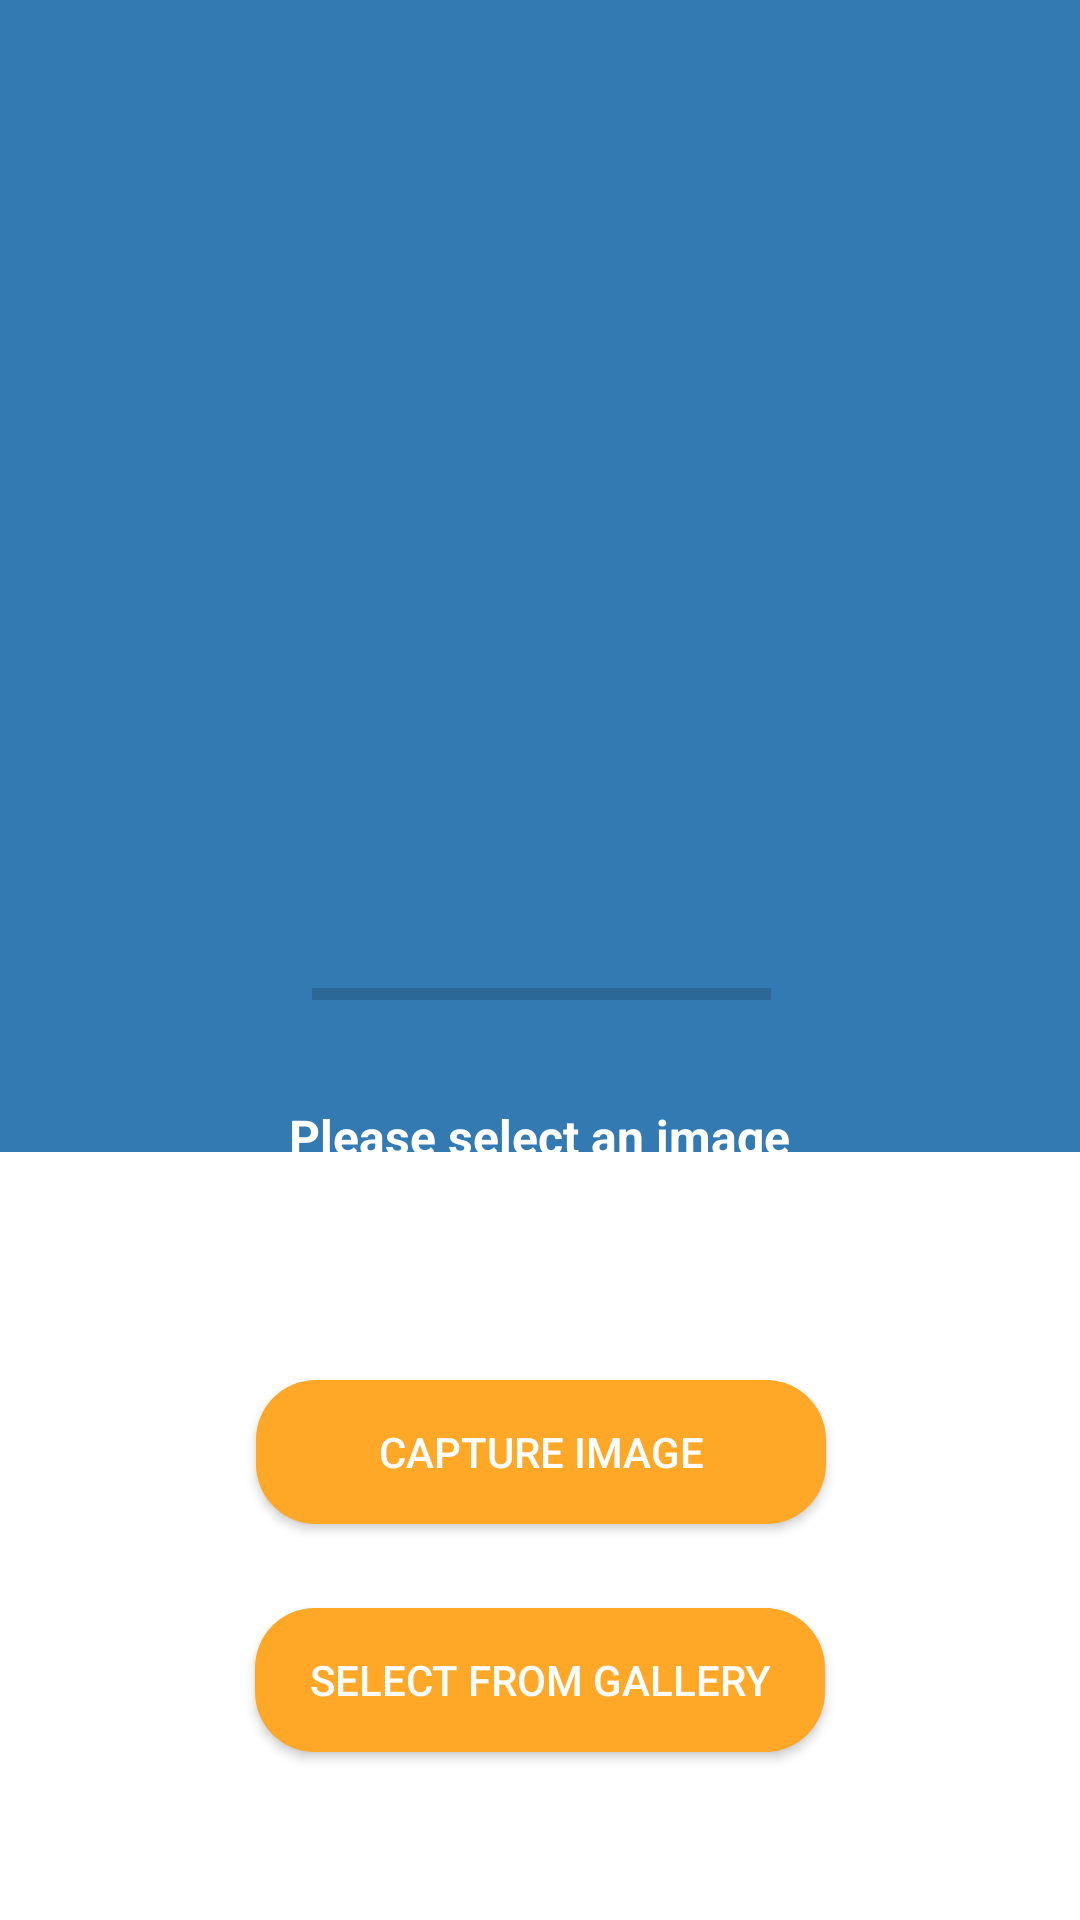

Android layout source for this screen:
<!-- AndroidManifest.xml: application theme Theme.MC_Project -->
<!-- res/layout/activity_capture.xml -->
<?xml version="1.0" encoding="utf-8"?>
<androidx.constraintlayout.widget.ConstraintLayout xmlns:android="http://schemas.android.com/apk/res/android"
    xmlns:app="http://schemas.android.com/apk/res-auto"
    xmlns:tools="http://schemas.android.com/tools"
    android:layout_width="match_parent"
    android:layout_height="match_parent"
    tools:context=".CaptureActivity">

    <RelativeLayout
        android:id="@+id/relativeLayout"
        android:layout_width="match_parent"
        android:layout_height="0dp"
        android:background="#337AB3"
        android:orientation="vertical"
        app:layout_constraintEnd_toEndOf="parent"
        app:layout_constraintHeight_percent=".60"
        app:layout_constraintStart_toStartOf="parent"
        app:layout_constraintTop_toTopOf="parent">

        <ImageView
            android:id="@+id/imageViewCapture"
            android:layout_width="276dp"
            android:layout_height="263dp"
            android:layout_alignParentStart="true"
            android:layout_alignParentTop="true"
            android:layout_alignParentEnd="true"
            android:layout_centerInParent="true"
            android:layout_marginStart="63dp"
            android:layout_marginTop="44dp"
            android:layout_marginEnd="71dp"
            app:layout_constraintEnd_toEndOf="parent"
            app:layout_constraintStart_toStartOf="parent"
            app:layout_constraintTop_toTopOf="parent"
            tools:src="@drawable/ic_baseline_add_photo" />

        <TextView
            android:id="@+id/tvUpload"
            android:layout_width="wrap_content"
            android:layout_height="wrap_content"
            android:layout_below="@+id/imageViewCapture"
            android:layout_centerHorizontal="true"
            android:layout_marginTop="61dp"
            android:text="Please select an image"
            android:textColor="#FFFFFF"
            android:textSize="16sp"
            android:textStyle="bold" />

        <ProgressBar
            android:id="@+id/progressBar3"
            style="?android:attr/progressBarStyleHorizontal"
            android:layout_width="275dp"
            android:layout_height="35dp"
            android:layout_alignParentStart="true"
            android:layout_alignParentEnd="true"
            android:layout_alignParentBottom="true"
            android:layout_centerInParent="true"
            android:layout_marginStart="104dp"
            android:layout_marginEnd="103dp"
            android:layout_marginBottom="35dp" />

    </RelativeLayout>


    <androidx.appcompat.widget.AppCompatButton
        android:id="@+id/buttonCapture"
        android:layout_width="190dp"
        android:layout_height="48dp"
        android:layout_marginTop="76dp"
        android:background="@drawable/button_orange"
        android:text="Capture Image"
        android:textColor="#FFFFFF"
        app:layout_constraintEnd_toEndOf="parent"
        app:layout_constraintHorizontal_bias="0.502"
        app:layout_constraintStart_toStartOf="parent"
        app:layout_constraintTop_toBottomOf="@+id/relativeLayout" />

    <androidx.appcompat.widget.AppCompatButton
        android:id="@+id/buttonUpload"
        android:layout_width="190dp"
        android:layout_height="48dp"
        android:layout_marginTop="28dp"
        android:background="@drawable/button_orange"
        android:text="Select from gallery"
        android:textColor="#FFFFFF"
        app:layout_constraintEnd_toEndOf="parent"
        app:layout_constraintStart_toStartOf="parent"
        app:layout_constraintTop_toBottomOf="@+id/buttonCapture" />

</androidx.constraintlayout.widget.ConstraintLayout>
<!-- resources referenced by this layout -->
<resources>
  <!-- drawable button_orange (drawable) -->
  <?xml version="1.0" encoding="utf-8"?>
  <selector xmlns:android="http://schemas.android.com/apk/res/android">
      <item>
          <shape android:shape="rectangle">
  
              <corners android:radius="20dp"/>
              <solid android:color="#ffa726"/>
  
  
          </shape>
      </item>
  </selector>
  <!-- drawable ic_baseline_add_photo (drawable) -->
  <vector android:height="24dp" android:tint="#80D8FF"
      android:viewportHeight="24" android:viewportWidth="24"
      android:width="24dp" xmlns:android="http://schemas.android.com/apk/res/android">
      <path android:fillColor="@android:color/white" android:pathData="M3,4V1h2v3h3v2H5v3H3V6H0V4H3zM6,10V7h3V4h7l1.83,2H21c1.1,0 2,0.9 2,2v12c0,1.1 -0.9,2 -2,2H5c-1.1,0 -2,-0.9 -2,-2V10H6zM13,19c2.76,0 5,-2.24 5,-5s-2.24,-5 -5,-5s-5,2.24 -5,5S10.24,19 13,19zM9.8,14c0,1.77 1.43,3.2 3.2,3.2s3.2,-1.43 3.2,-3.2s-1.43,-3.2 -3.2,-3.2S9.8,12.23 9.8,14z"/>
  </vector>
  <style name="Theme.MC_Project" parent="Theme.MaterialComponents.DayNight.NoActionBar">
          
          <item name="colorPrimary">#3949AB</item>
          <item name="colorPrimaryVariant">#3949AB</item>
          <item name="colorOnPrimary">@color/white</item>
          
          <item name="colorSecondary">@color/teal_200</item>
          <item name="colorSecondaryVariant">@color/teal_700</item>
          <item name="colorOnSecondary">@color/black</item>
          
          <item name="android:statusBarColor" tools:targetApi="l">?attr/colorPrimaryVariant</item>
          
      </style>
  <color name="white">#FFFFFFFF</color>
  <color name="teal_200">#FF03DAC5</color>
  <color name="teal_700">#01579B</color>
  <color name="black">#FF000000</color>
</resources>
